Run: headless pygame with SDL's dummy video driver; simulated clock (each Clock.tick advances the game by its frame time, no real sleeping); random seed 0; keys injected as events and as key.get_pressed() state; no mouse input.
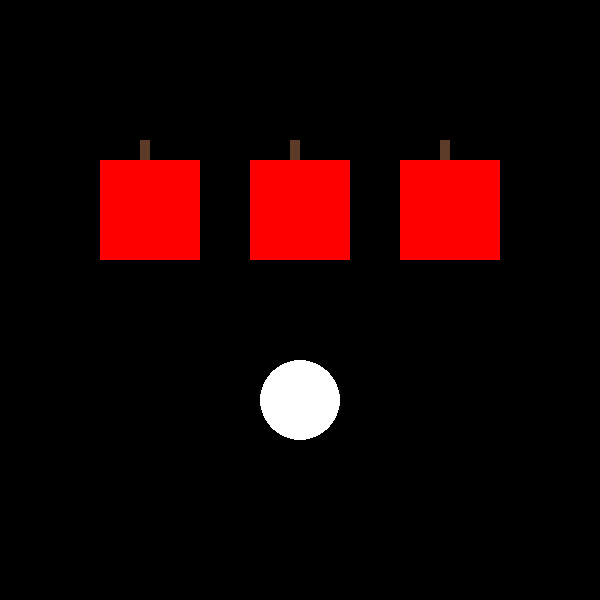
Frame 1 of 4 · flips 1–60 · no input
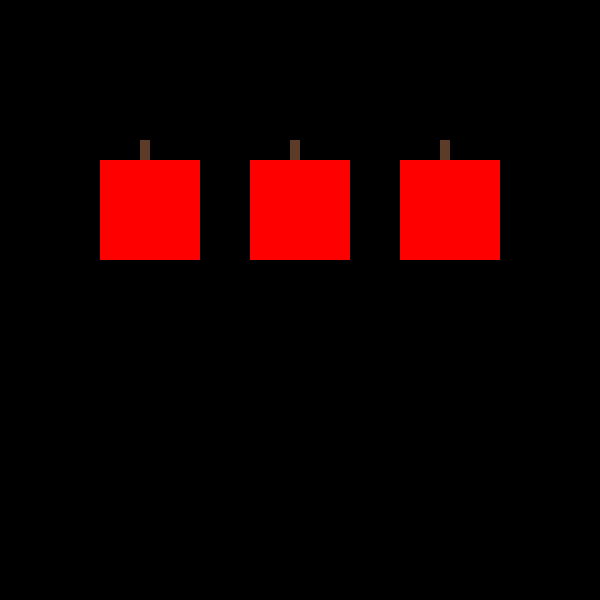
Frame 2 of 4 · flips 61–180 · tapped SPACE, RETURN · held RIGHT (→), D
Frame 3 of 4 · flips 181–300 · held DOWN (↓), S · screen unchanged from frame 2, image omitted
Frame 4 of 4 · flips 301–420 · held LEFT (←), A, UP (↑), W · screen unchanged from frame 3, image omitted

The pygame program that drew these frames:

import pygame
import random
import operator

pygame.init()
screen = pygame.display.set_mode((600, 600))
clock = pygame.time.Clock()
running = True
dt = 0
game_over = False
snake = ()

box1 = ()
box2 = ()
box3 = ()

num_1 = random.randint(1, 10)
num_2 = random.randint(1, 10)
num_3 = random.randint(1, 20)
num_4 = random.randint(1, 20)
operators = {'+': operator.add, '-': operator.sub, '*': operator.mul, '/': operator.truediv,}
operation = random.choice(list(operators.keys()))
answer = operators.get(operation)(num_1, num_2)

snake_pos = pygame.Vector2(screen.get_width() / 2, 400)
box1_pos = pygame.Vector2(150, 200)

while running:
    clock.tick(60)

    for event in pygame.event.get():
        if event.type == pygame.QUIT:
            running = False

    screen.fill("black")

    box1 = ()
    pygame.draw.rect(screen, (92, 60, 40), (140, 140, 10, 30))
    pygame.draw.rect(screen, (255,0,0), (100, 160, 100, 100))

    box2 = ()
    pygame.draw.rect(screen, (92, 60, 40), (290, 140, 10, 30))
    pygame.draw.rect(screen, (255,0,0), (250, 160, 100, 100))

    box3 = ()
    pygame.draw.rect(screen, (92, 60, 40), (440, 140, 10, 30))
    pygame.draw.rect(screen, (255,0,0), (400, 160, 100, 100))

    pygame.draw.circle(screen, "white", snake_pos, 40)

    keys = pygame.key.get_pressed()
    if keys[pygame.K_UP]:
        snake_pos.y -= 200 * dt
        if snake_pos.y == 600:
            game_over = True


    elif keys[pygame.K_DOWN]:
        snake_pos.y += 200 * dt
        if snake_pos.y == 0:
            game_over = True



    elif keys[pygame.K_RIGHT]:
        snake_pos.x += 200 * dt
        if snake_pos.x == 600:
            game_over = True


    elif keys[pygame.K_LEFT]:
        snake_pos.x -= 200 * dt
        if snake_pos.x == 0:
            game_over = True

    pygame.display.flip()

    if (game_over):
        pygame.quit()

    dt = clock.tick(60) / 1000

pygame.quit()
